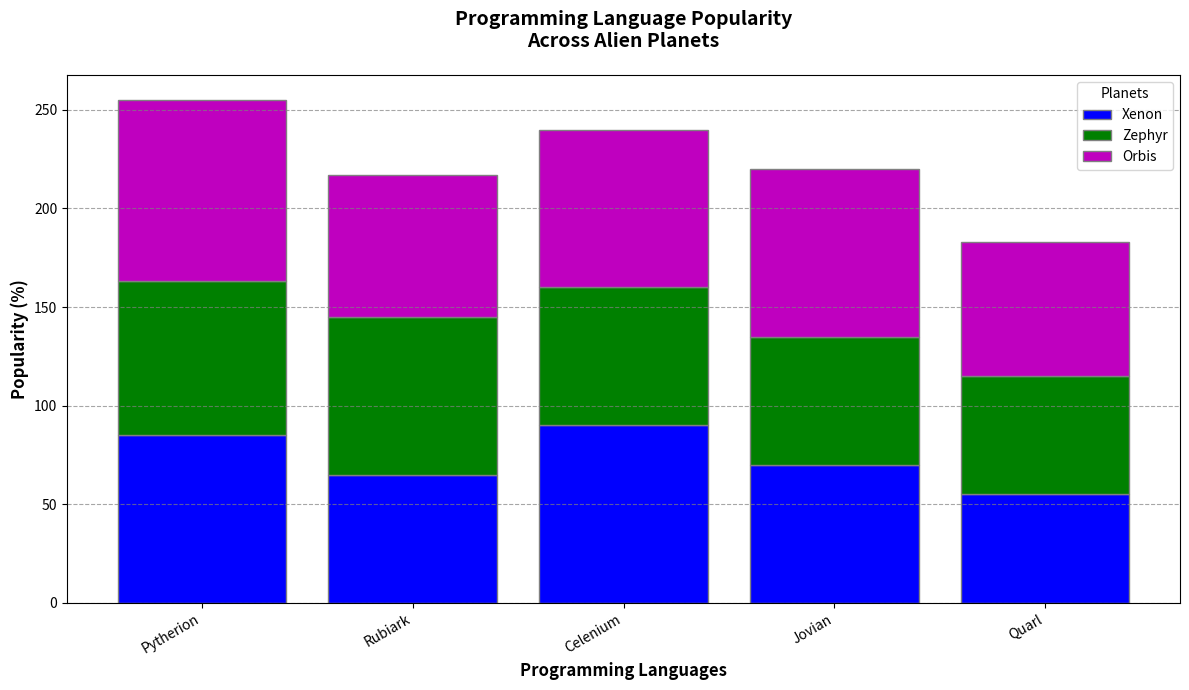

Python code for this plot:
import matplotlib.pyplot as plt
import numpy as np

# Programming languages and their popularity
languages = ["Pytherion", "Rubiark", "Celenium", "Jovian", "Quarl"]
xenon_popularity = [85, 65, 90, 70, 55]
zephyr_popularity = [78, 80, 70, 65, 60]
orbis_popularity = [92, 72, 80, 85, 68]

# Create stacked bar chart
fig, ax = plt.subplots(figsize=(12, 7))
r = np.arange(len(languages))
ax.bar(r, xenon_popularity, color='b', edgecolor='grey', label='Xenon')
ax.bar(r, zephyr_popularity, color='g', edgecolor='grey', label='Zephyr', bottom=xenon_popularity)
ax.bar(r, orbis_popularity, color='m', edgecolor='grey', label='Orbis', bottom=np.array(xenon_popularity) + np.array(zephyr_popularity))

# Adding labels and title
ax.set_xlabel('Programming Languages', fontweight='bold', fontsize=12)
ax.set_ylabel('Popularity (%)', fontweight='bold', fontsize=12)
ax.set_title('Programming Language Popularity\nAcross Alien Planets', fontsize=14, fontweight='bold', pad=20)
ax.set_xticks(r)
ax.set_xticklabels(languages)
ax.yaxis.grid(True, linestyle='--', which='major', color='grey', alpha=0.7)

# Rotate x-axis labels for readability
plt.xticks(rotation=30, ha='right')

# Adding a legend
plt.legend(title='Planets', loc='upper right')

# Automatically adjust layout
plt.tight_layout()

# Display the plot
plt.show()
